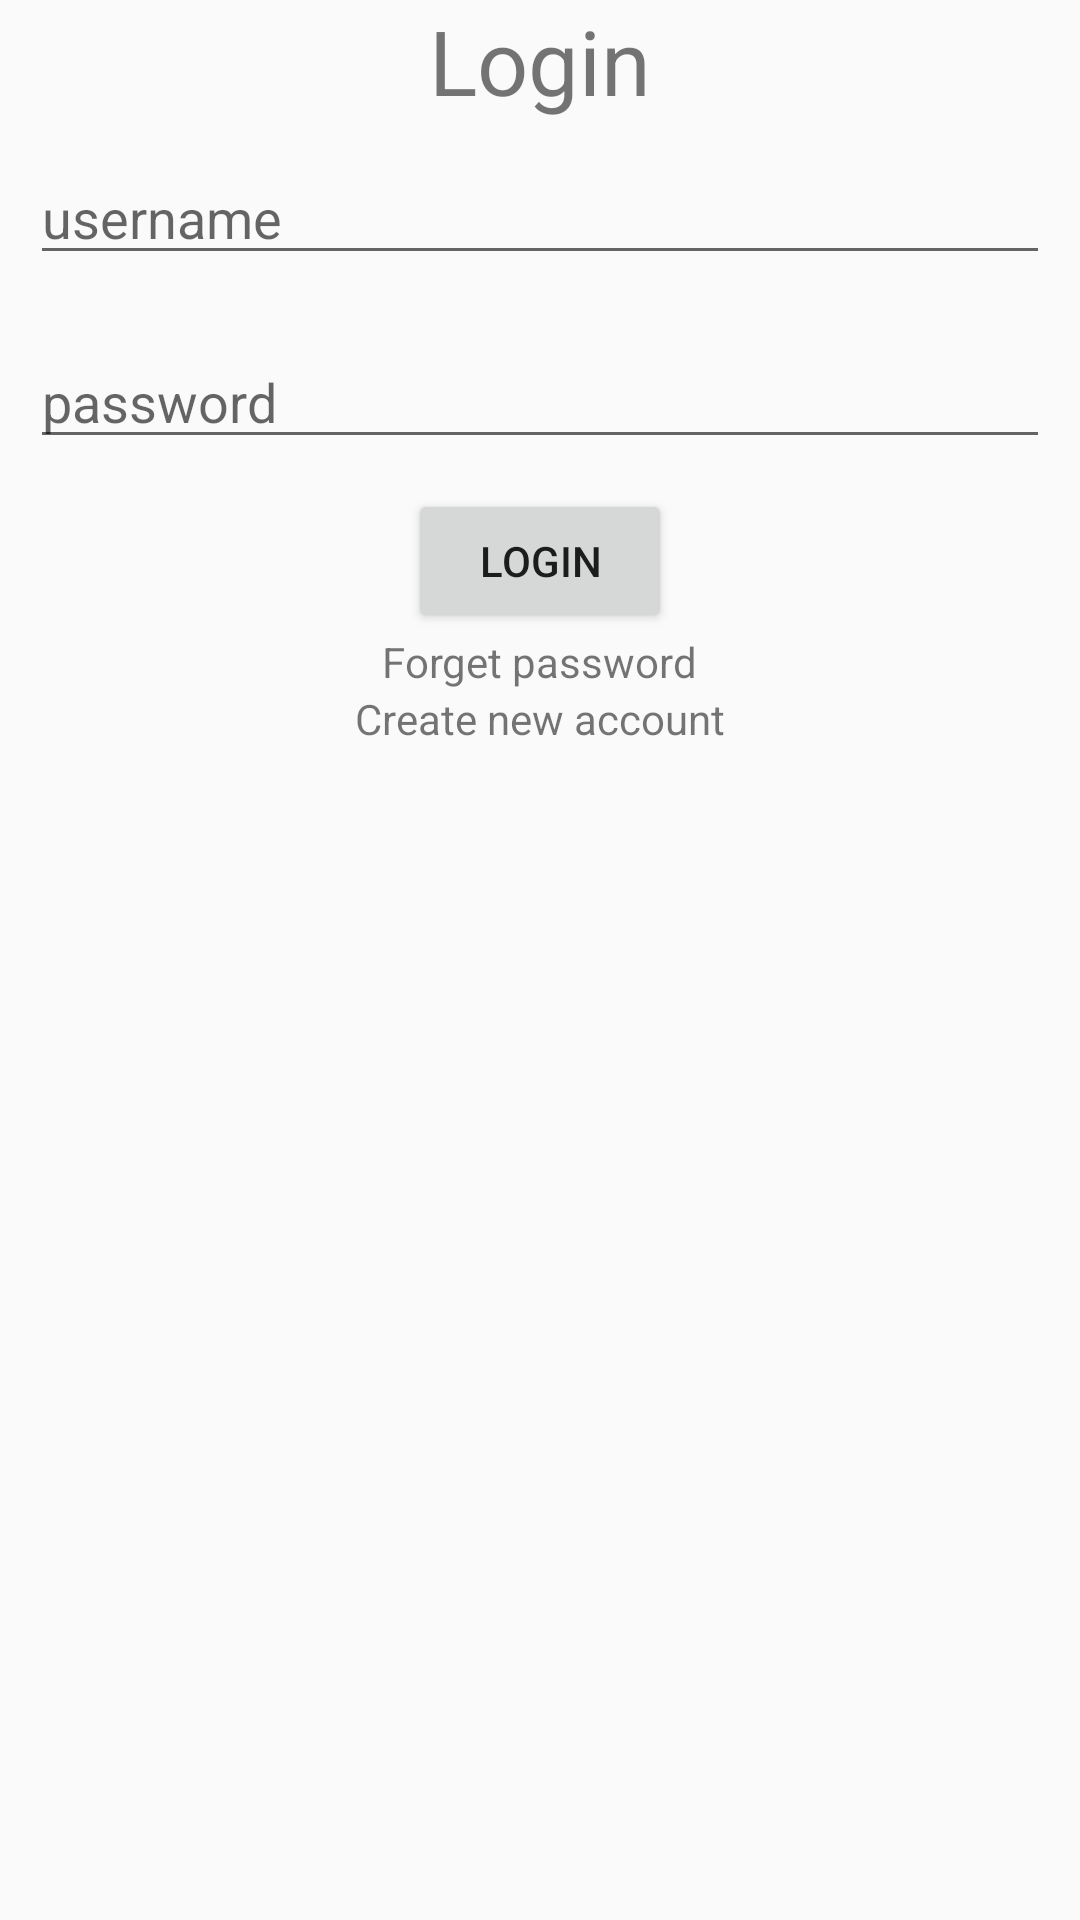

The Android layout XML behind this screen, and the referenced resources:
<!-- AndroidManifest.xml: application theme Theme.FinalApplicationShare -->
<!-- res/layout/activity_login.xml -->
<?xml version="1.0" encoding="utf-8"?>
<LinearLayout xmlns:android="http://schemas.android.com/apk/res/android"
    xmlns:app="http://schemas.android.com/apk/res-auto"
    xmlns:tools="http://schemas.android.com/tools"
    android:layout_width="match_parent"
    android:layout_height="match_parent"
    android:orientation="vertical"
    tools:context=".LoginActivity">
    <TextView
        android:layout_width="wrap_content"
        android:layout_height="wrap_content"
        android:textSize="30dp"
        android:layout_gravity="center"
        android:text="Login"/>
    <EditText
        android:id="@+id/etUsername"
        android:layout_width="match_parent"
        android:layout_height="wrap_content"
        android:layout_margin="10dp"
        android:hint="username"/>
    <EditText
        android:id="@+id/etPass"
        android:inputType="textPassword"
        android:layout_width="match_parent"
        android:layout_height="wrap_content"
        android:layout_margin="10dp"
        android:hint="password"/>
    <Button
        android:id="@+id/btnLogin"
        android:layout_width="wrap_content"
        android:layout_height="wrap_content"
        android:text="Login"
        android:layout_gravity="center"/>
    <TextView
        android:id="@+id/tvForgetPass"
        android:layout_width="wrap_content"
        android:layout_height="wrap_content"
        android:layout_gravity="center"
        android:text="Forget password"/>
    <TextView
        android:id="@+id/tvRegister"
        android:layout_width="wrap_content"
        android:layout_height="wrap_content"
        android:layout_gravity="center"
        android:text="Create new account"/>
</LinearLayout>
<!-- resources referenced by this layout -->
<resources>
  <style name="Theme.FinalApplicationShare" parent="Base.Theme.FinalApplicationShare" />
  <style name="Base.Theme.FinalApplicationShare" parent="Theme.AppCompat.DayNight.DarkActionBar">
          
          
      </style>
</resources>
